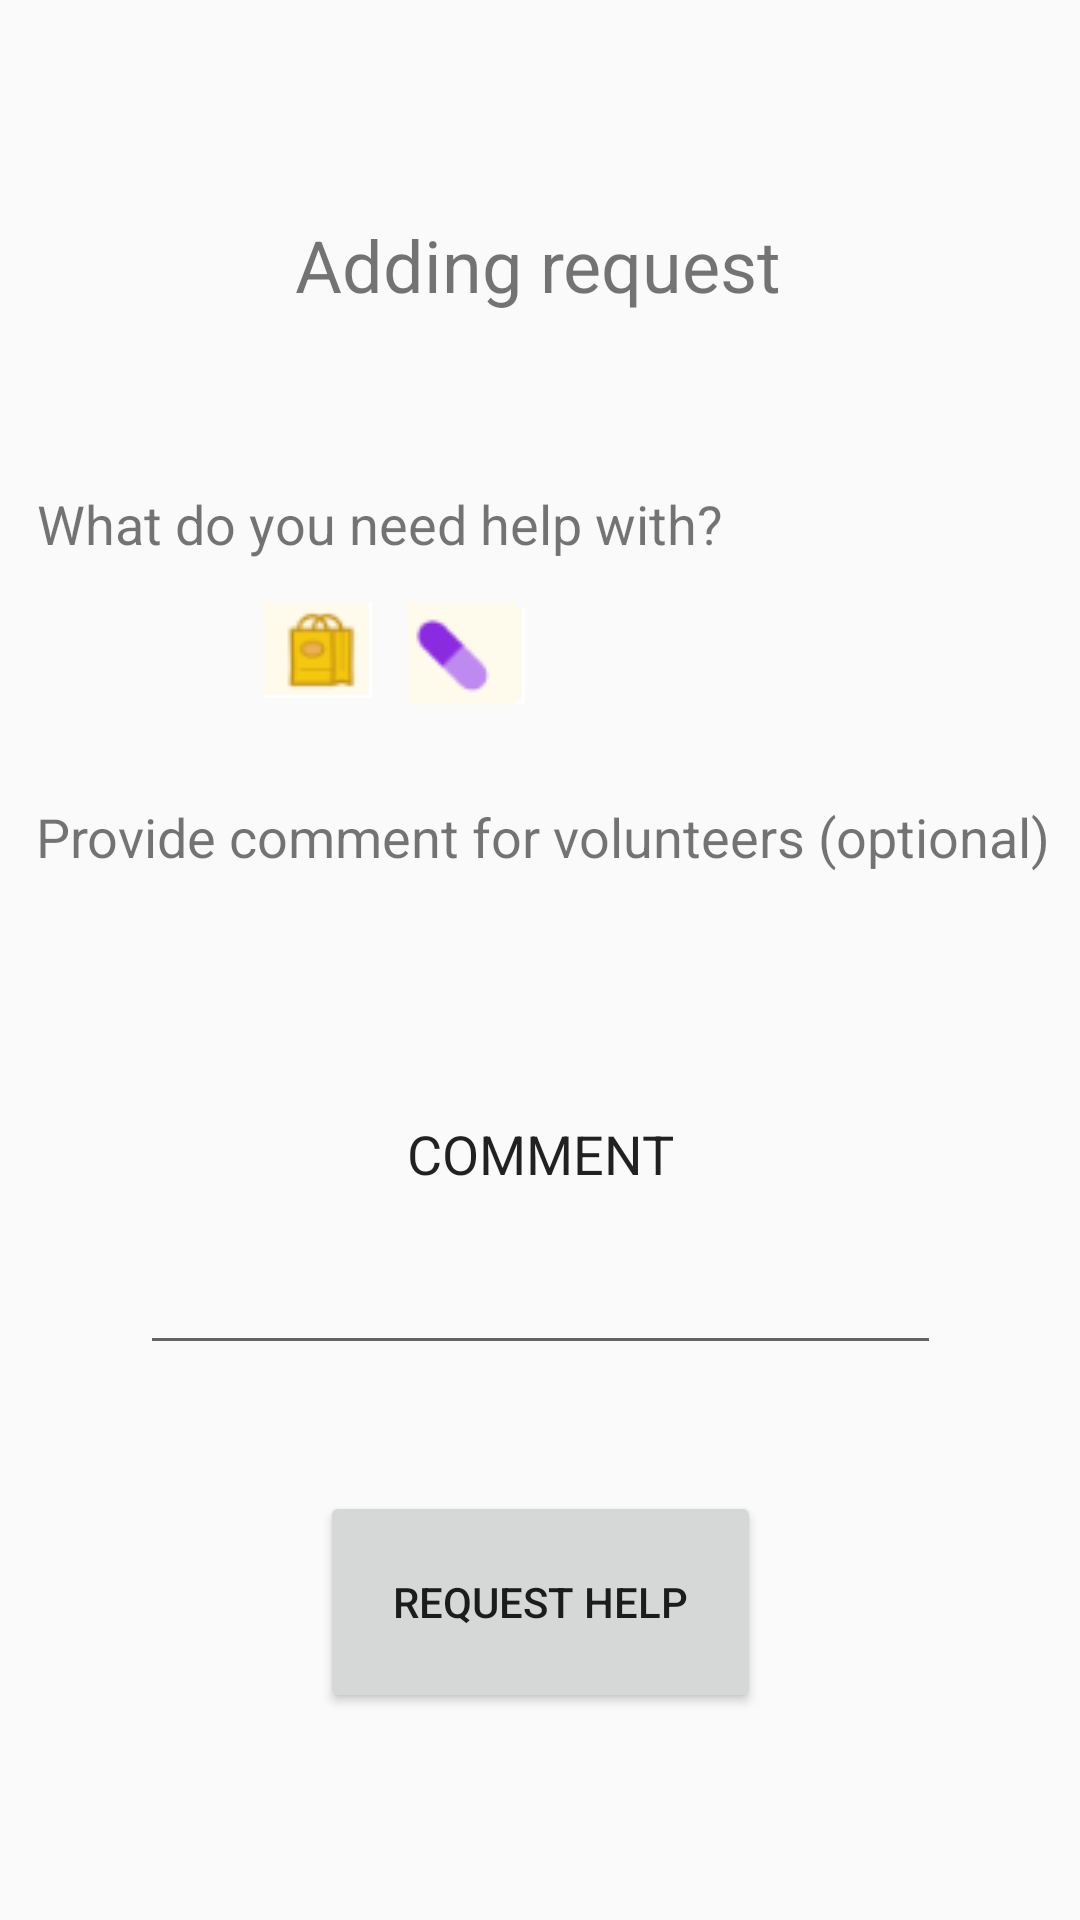

This screen was rendered from an Android layout file. Write that file and the resources it references.
<!-- AndroidManifest.xml: application theme AppTheme -->
<!-- res/layout/activity_adding_request_layout.xml -->
<?xml version="1.0" encoding="utf-8"?>
<androidx.constraintlayout.widget.ConstraintLayout
    xmlns:android="http://schemas.android.com/apk/res/android"
    xmlns:app="http://schemas.android.com/apk/res-auto"
    xmlns:tools="http://schemas.android.com/tools"
    android:layout_width="match_parent"
    android:layout_height="match_parent">

    <TextView
        android:id="@+id/textView2"
        android:layout_width="wrap_content"
        android:layout_height="wrap_content"
        android:layout_marginStart="124dp"
        android:layout_marginLeft="124dp"
        android:layout_marginTop="72dp"
        android:layout_marginEnd="125dp"
        android:layout_marginRight="125dp"
        android:text="Adding request"
        android:textSize="24sp"
        app:layout_constraintEnd_toEndOf="parent"
        app:layout_constraintStart_toStartOf="parent"
        app:layout_constraintTop_toTopOf="parent" />

    <TextView
        android:id="@+id/textView7"
        android:layout_width="wrap_content"
        android:layout_height="wrap_content"
        android:layout_marginStart="38dp"
        android:layout_marginLeft="38dp"
        android:layout_marginTop="58dp"
        android:layout_marginEnd="145dp"
        android:layout_marginRight="145dp"
        android:text="What do you need help with?"
        android:textSize="18sp"
        app:layout_constraintEnd_toEndOf="parent"
        app:layout_constraintStart_toStartOf="parent"
        app:layout_constraintTop_toBottomOf="@+id/textView2" />

    <ImageView
        android:id="@+id/imageView21"
        android:layout_width="wrap_content"
        android:layout_height="wrap_content"
        android:layout_marginStart="88dp"
        android:layout_marginLeft="88dp"
        android:layout_marginTop="14dp"
        app:layout_constraintStart_toStartOf="parent"
        app:layout_constraintTop_toBottomOf="@+id/textView7"
        app:srcCompat="@drawable/shop" />

    <ImageView
        android:id="@+id/imageView22"
        android:layout_width="wrap_content"
        android:layout_height="wrap_content"
        android:layout_marginStart="15dp"
        android:layout_marginLeft="15dp"
        android:layout_marginTop="16dp"
        app:layout_constraintStart_toEndOf="@+id/imageView21"
        app:layout_constraintTop_toBottomOf="@+id/textView7"
        app:srcCompat="@drawable/dog" />

    <ImageView
        android:id="@+id/imageView23"
        android:layout_width="wrap_content"
        android:layout_height="wrap_content"
        android:layout_marginTop="14dp"
        android:layout_marginEnd="188dp"
        android:layout_marginRight="188dp"
        app:layout_constraintEnd_toEndOf="parent"
        app:layout_constraintTop_toBottomOf="@+id/textView7"
        app:srcCompat="@drawable/medicines" />

    <TextView
        android:id="@+id/textView9"
        android:layout_width="wrap_content"
        android:layout_height="wrap_content"
        android:layout_marginStart="38dp"
        android:layout_marginLeft="38dp"
        android:layout_marginTop="32dp"
        android:layout_marginEnd="36dp"
        android:layout_marginRight="36dp"
        android:text="Provide comment for volunteers (optional)"
        android:textSize="18sp"
        app:layout_constraintEnd_toEndOf="parent"
        app:layout_constraintStart_toStartOf="parent"
        app:layout_constraintTop_toBottomOf="@+id/imageView22" />

    <EditText
        android:id="@+id/editTextTextPersonName"
        android:layout_width="267dp"
        android:layout_height="144dp"
        android:layout_marginStart="72dp"
        android:layout_marginLeft="72dp"
        android:layout_marginTop="20dp"
        android:layout_marginEnd="72dp"
        android:layout_marginRight="72dp"
        android:ems="10"
        android:gravity="center"
        android:inputType="textPersonName"
        android:text="COMMENT"
        app:layout_constraintEnd_toEndOf="parent"
        app:layout_constraintStart_toStartOf="parent"
        app:layout_constraintTop_toBottomOf="@+id/textView9" />

    <Button
        android:id="@+id/button6"
        android:layout_width="147dp"
        android:layout_height="74dp"
        android:layout_marginStart="132dp"
        android:layout_marginLeft="132dp"
        android:layout_marginTop="42dp"
        android:layout_marginEnd="132dp"
        android:layout_marginRight="132dp"
        android:text="request help"
        app:layout_constraintEnd_toEndOf="parent"
        app:layout_constraintStart_toStartOf="parent"
        app:layout_constraintTop_toBottomOf="@+id/editTextTextPersonName" />
</androidx.constraintlayout.widget.ConstraintLayout>
<!-- resources referenced by this layout -->
<resources>
  <!-- drawable dog: png bitmap (drawable, 1190 bytes) -->
  <!-- drawable medicines: png bitmap (drawable, 811 bytes) -->
  <!-- drawable shop: png bitmap (drawable, 1175 bytes) -->
  <style name="AppTheme" parent="Theme.AppCompat.Light.DarkActionBar">
          <item name="colorPrimary">@color/colorPrimary</item>
          <item name="colorPrimaryDark">@color/colorPrimaryDark</item>
          <item name="colorAccent">@color/colorAccent</item>
      </style>
  <color name="colorPrimary">#6200EE</color>
  <color name="colorPrimaryDark">#3700B3</color>
  <color name="colorAccent">#03DAC5</color>
</resources>
